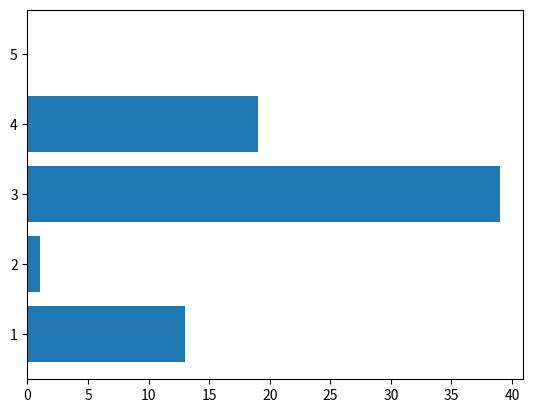

Recreate this plot in Python.
import matplotlib.pyplot as plt
import random

x = [1, 2, 3, 4, 5]
y = [random.randint(0,100) for _ in range(5)]

plt.barh(x, y)
plt.show()
